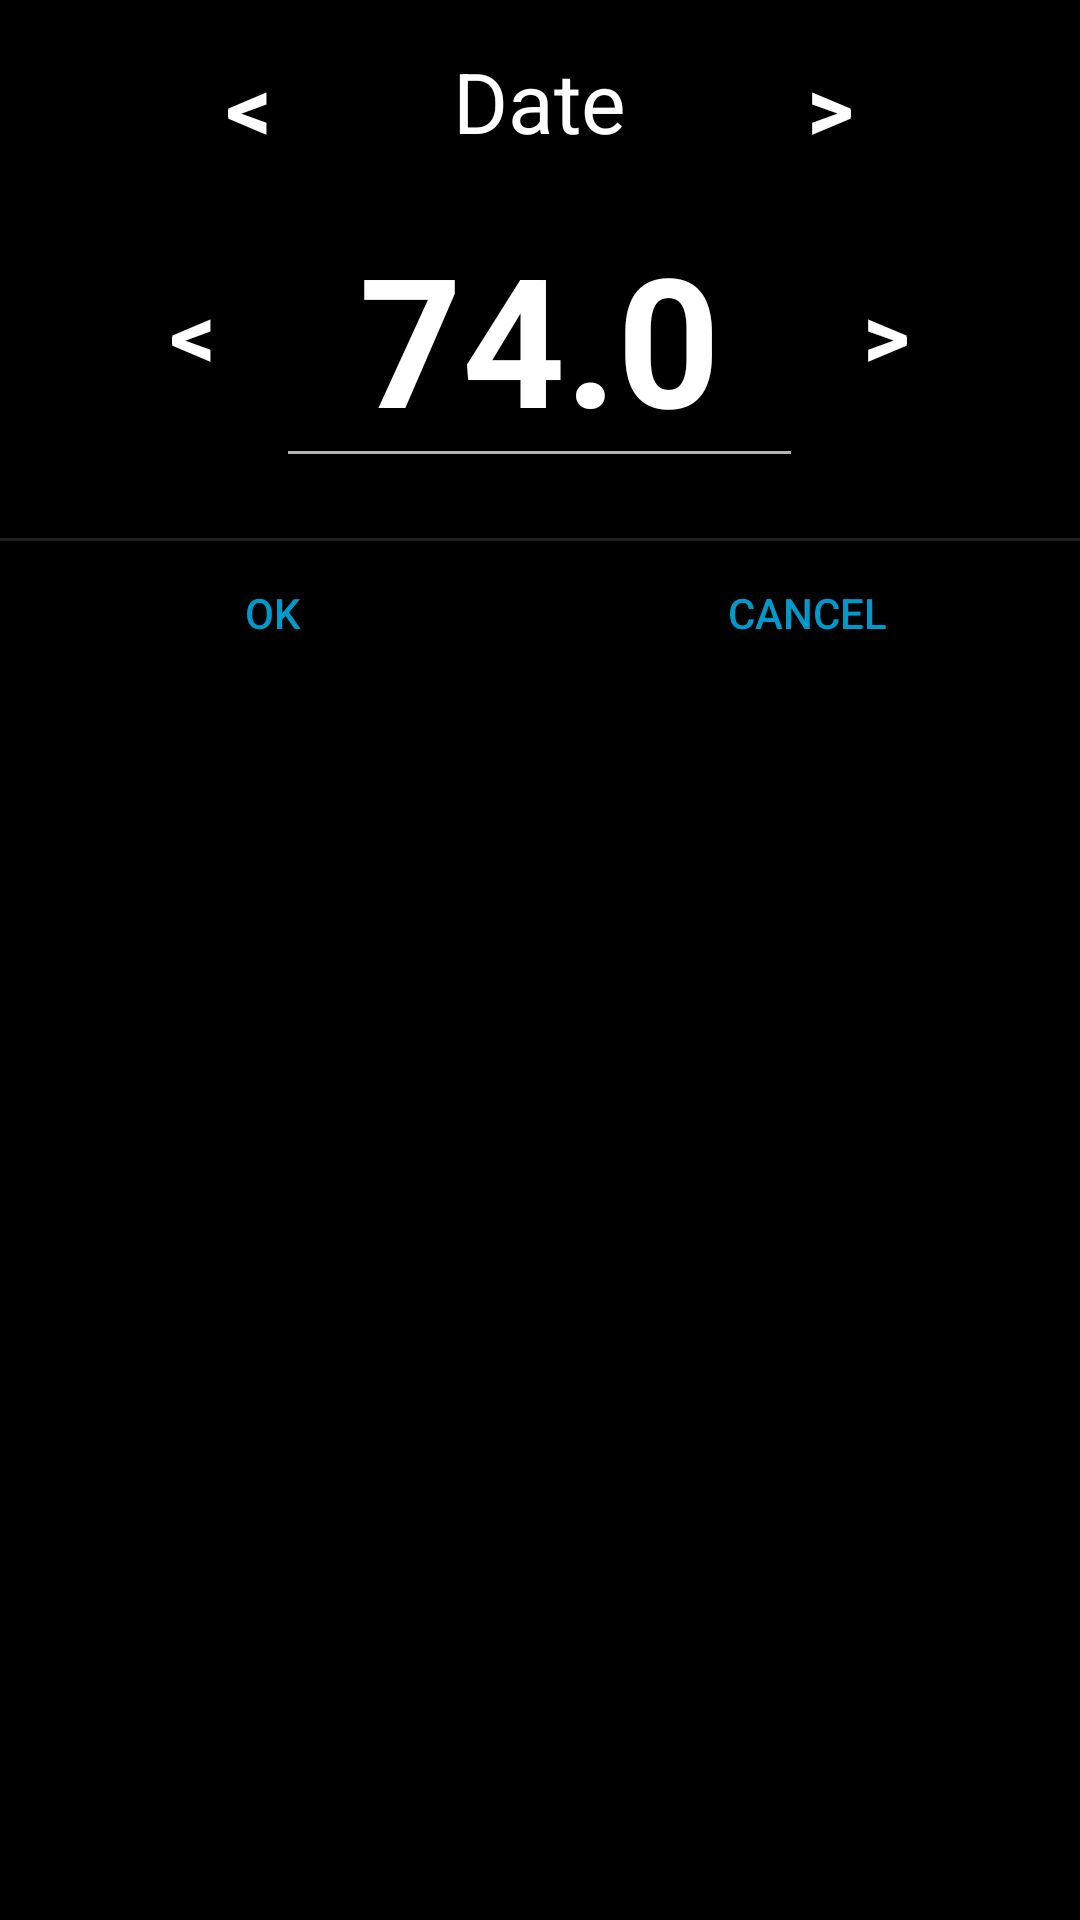

Android layout source for this screen:
<!-- AndroidManifest.xml: application theme SWTheme -->
<!-- res/layout/dialog_weight4.xml -->
<?xml version="1.0" encoding="utf-8"?>



<LinearLayout xmlns:android="http://schemas.android.com/apk/res/android" xmlns:tools="http://schemas.android.com/tools"
	android:layout_width="match_parent"
	android:layout_height="wrap_content"
	android:layout_gravity="center_horizontal"
	android:orientation="vertical" >

	<LinearLayout
		android:id="@+id/myDate"
		android:layout_width="match_parent"
		android:layout_height="wrap_content"

		android:clickable="true"
		android:orientation="horizontal"
		android:paddingBottom="5dp"
		android:paddingLeft="10dp"
		android:paddingRight="10dp"
		android:paddingTop="15dp">

		<LinearLayout
			android:id="@+id/dateLeftL"
			android:layout_width="wrap_content"
			android:layout_height="match_parent"
			android:layout_weight="0.3"
			android:clickable="true"
			android:gravity="right"
			android:paddingLeft="20dp"
			android:paddingRight="20dp"
			android:orientation="horizontal">

			<TextView
				android:id="@+id/dateLeft"
				android:layout_width="wrap_content"
				android:layout_height="wrap_content"
				android:layout_gravity="center_vertical"
				android:text="@string/left"
				android:textColor="@android:color/white"
				android:textSize="30sp"
				android:textStyle="bold" />

		</LinearLayout>

		<LinearLayout
			android:layout_width="wrap_content"
			android:layout_height="wrap_content"
			android:layout_gravity="center_horizontal"
			android:layout_weight="0.4"
			android:clickable="true"
			android:gravity="center_horizontal"
			android:orientation="horizontal">

			<TextView
				android:id="@+id/enterDate"
				android:layout_width="match_parent"
				android:layout_height="wrap_content"
				android:paddingLeft="10dp"
				android:paddingRight="10dp"
				android:text="Date"
				android:textAlignment="center"
				android:gravity="center_horizontal"
				android:textColor="@android:color/white"
				android:textSize="28sp" />

		</LinearLayout>

		<LinearLayout
			android:id="@+id/dateRightL"
			android:layout_width="wrap_content"
			android:layout_height="match_parent"
			android:layout_gravity="center_horizontal"
			android:layout_weight="0.3"
			android:clickable="true"
			android:paddingLeft="20dp"
			android:paddingRight="20dp"
			android:orientation="horizontal">

			<TextView
				android:id="@+id/dateRight"
				android:layout_width="wrap_content"
				android:layout_height="wrap_content"
				android:layout_gravity="center_vertical"
				android:text="@string/right"
				android:textColor="@android:color/white"
				android:textSize="30sp"
				android:textStyle="bold" />

			<ImageView
				android:id="@+id/delete"
				android:layout_width="36dp"
				android:layout_height="36dp"
				android:src="@drawable/ic_menu_delete"
				android:layout_gravity="center"
				android:visibility="gone"></ImageView>

		</LinearLayout>

	</LinearLayout>

	<LinearLayout
		android:id="@+id/myWeight"
		android:layout_width="match_parent"
		android:layout_height="wrap_content"

		android:clickable="true"
		android:orientation="horizontal"
		android:paddingBottom="20dp"
		android:paddingLeft="10dp"
		android:paddingRight="10dp"
		android:paddingTop="5dp">

		<LinearLayout
			android:id="@+id/weightLeftL"
			android:layout_width="wrap_content"
			android:layout_height="match_parent"
			android:layout_weight="0.3"
			android:clickable="true"
			android:gravity="right"
			android:paddingLeft="20dp"
			android:paddingRight="20dp"
			android:orientation="horizontal">

			<TextView
				android:id="@+id/weightLeft"
				android:layout_width="wrap_content"
				android:layout_height="wrap_content"
				android:layout_gravity="center_vertical"
				android:text="@string/left"
				android:textColor="@android:color/white"
				android:textSize="30sp"
				android:textStyle="bold" />

		</LinearLayout>

		<LinearLayout
			android:layout_width="wrap_content"
			android:layout_height="wrap_content"
			android:layout_gravity="center_horizontal"
			android:layout_weight="0.4"
			android:clickable="true"
			android:gravity="center_horizontal"
			android:orientation="horizontal">

			<EditText
				android:id="@+id/enterWeight"
				android:layout_width="match_parent"
				android:layout_height="wrap_content"
				android:paddingLeft="10dp"
				android:paddingRight="10dp"
				android:text="74.0"
				android:textAlignment="center"
				android:gravity="center_horizontal"
				android:textColor="@android:color/white"
				android:textSize="60sp"
				android:cursorVisible="false"
				android:inputType="numberDecimal"
				android:textStyle="bold" />

		</LinearLayout>

		<LinearLayout
			android:id="@+id/weightRightL"
			android:layout_width="wrap_content"
			android:layout_height="match_parent"
			android:layout_gravity="center_horizontal"
			android:layout_weight="0.3"
			android:clickable="true"
			android:paddingLeft="20dp"
			android:paddingRight="20dp"
			android:orientation="horizontal">

			<TextView
				android:id="@+id/weightRight"
				android:layout_width="wrap_content"
				android:layout_height="wrap_content"
				android:layout_gravity="center_vertical"
				android:text="@string/right"
				android:textColor="@android:color/white"
				android:textSize="30sp"
				android:textStyle="bold" />

		</LinearLayout>

	</LinearLayout>



		
		<View
    android:layout_width="fill_parent"
    android:layout_height="1dip"
    android:background="?android:attr/dividerHorizontal" />
		
<LinearLayout 
    style="?android:attr/buttonBarStyle"
    android:layout_width="fill_parent"
    android:layout_height="wrap_content"
    android:orientation="horizontal"
    android:paddingTop="0dip"
    android:paddingLeft="2dip"
    android:paddingRight="2dip"
    android:measureWithLargestChild="true">
			

		
    <Button 
        android:id="@+id/yesButton"
        style="?android:attr/buttonBarButtonStyle"
        android:layout_width="0dip"
        android:layout_height="wrap_content"
        android:layout_weight="1"
		android:textColor="@android:color/holo_blue_dark"
        android:text="@android:string/ok"/>

    <Button 
        android:id="@+id/noButton"
        style="?android:attr/buttonBarButtonStyle"
        android:layout_width="0dip"
        android:layout_height="wrap_content"
        android:layout_weight="1"
		android:textColor="@android:color/holo_blue_dark"
        android:text="@android:string/cancel"/>

</LinearLayout>

</LinearLayout>
<!-- resources referenced by this layout -->
<resources>
  <string name="left">&lt;</string>
  <string name="right">&gt;</string>
  <style name="SWTheme" parent="Theme.AppCompat">
          <item name="android:statusBarColor">@android:color/black</item>
          <item name="android:windowLightStatusBar">false</item>
          <item name="android:navigationBarColor">@android:color/black</item>
          <item name="android:windowBackground">@android:color/black</item>
          <item name="android:dialogTheme">@style/SWDialog</item>
      </style>
  <style name="SWDialog" parent="android:Theme.Holo.Dialog">
          <item name="android:windowMinWidthMajor">90%</item>
          <item name="android:windowMinWidthMinor">90%</item>
      </style>
</resources>
